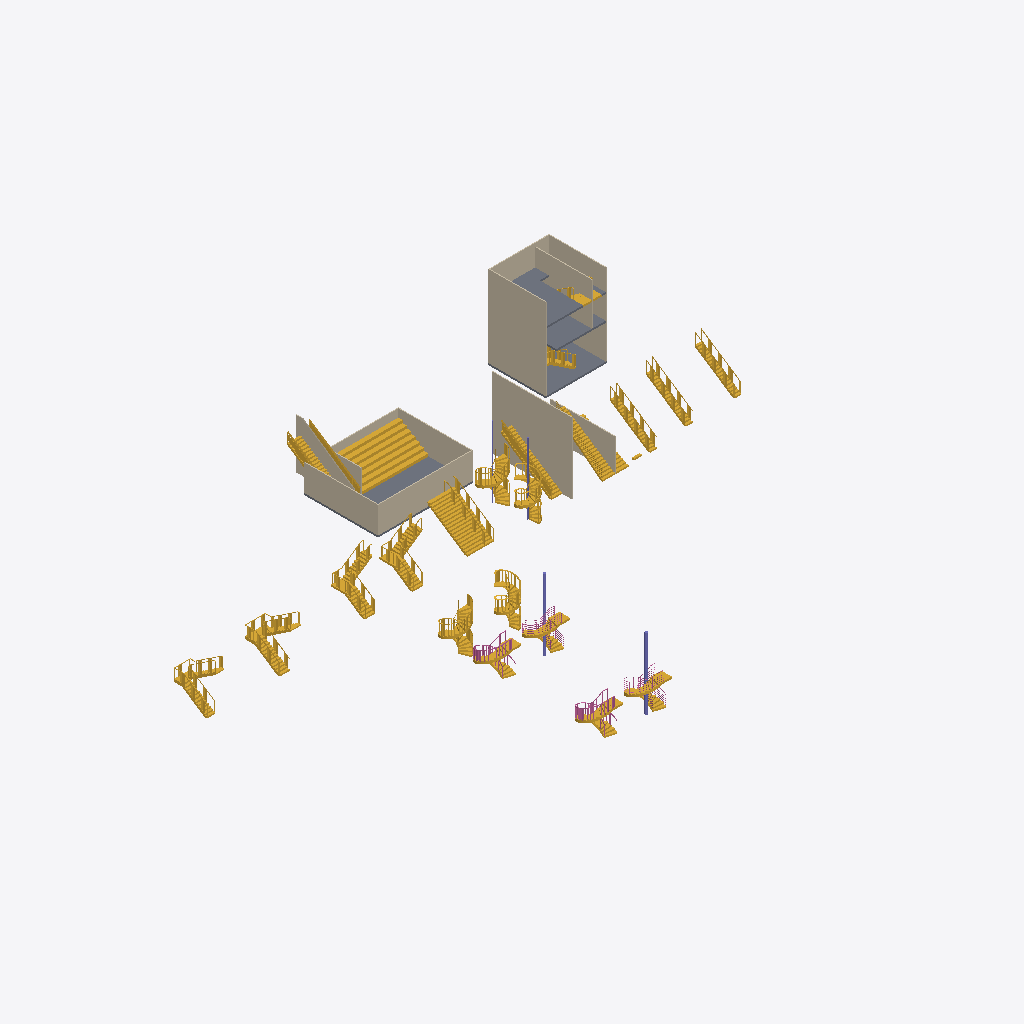
Isometric view of an IFC building model (IFC-SPF (STEP), schema IFC4, length unit millimetre), seen from the south-west, elements coloured by IFC class (only those large enough to see are counted): 26 stairs (yellow), 12 walls (beige), 8 railings (pink), 5 slabs (grey), 4 columns (violet).
Extent 61.8 m × 45.3 m × 13.4 m (x, y, z). Storeys (5): 1st Storey at 0.00 m; 2nd Storey at 4.00 m; 3rd Storey Attic at 8.00 m; Roof at 10.80 m; Upper Roof at 13.20 m. Elements (56): 27 IfcStair, 12 IfcWall, 8 IfcRailing, 5 IfcSlab, 4 IfcColumn.

HEADER;
FILE_DESCRIPTION(('ViewDefinition [ReferenceView_V1.2]','RevitIdentifiers [VersionGUID: ad2b5c1a-bfbe-4ce6-8ef0-2af339ddd158, NumberOfSaves: 20]','ExchangeRequirement [Architecture]','CoordinateReference [CoordinateBase: Project Base Point, ProjectSite: Internal]'),'2;1');
FILE_NAME('Project Number','2023-12-28T17:01:18+08:00',(''),(''),'ODA SDAI 24.6','Autodesk Revit 24.2.0.63 (ENG) - IFC 24.2.0.63','');
FILE_SCHEMA(('IFC4'));
ENDSEC;
DATA;
#108=IFCPROJECT('255HAWkF56iATEE3KxSOy0',#18,'Project Number',$,$,'Project Name','Project Status',(#100),#97);
#135=IFCSITE('255HAWkF56iATEE3KxSOy2',#18,'Default',$,$,#134,$,$,.ELEMENT.,(51,30,23,112487),(0,-7,-37,-956022),0.0,$,$);
#113=IFCBUILDING('255HAWkF56iATEE3KxSOy1',#18,'',$,$,#111,$,'',.ELEMENT.,$,$,#112);
#116=IFCBUILDINGSTOREY('3Zu5Bv0LOHrPC10026FoQQ',#18,'1st Storey',$,'Level:Circle Head - Project Datum',#115,$,'1st Storey',.ELEMENT.,0.0);
#120=IFCBUILDINGSTOREY('15Z0v90RiHrPC20026FoKR',#18,'2nd Storey',$,'Level:Circle Head - Project Datum',#119,$,'2nd Storey',.ELEMENT.,3999.9999999999995);
#124=IFCBUILDINGSTOREY('32LxQhrpb98OSFI7LEe0Io',#18,'3rd Storey Attic',$,'Level:Circle Head - Project Datum',#123,$,'3rd Storey Attic',.ELEMENT.,7999.999999999999);
#128=IFCBUILDINGSTOREY('0Pi72lxqT7rB3T2_y3sKoE',#18,'Roof',$,'Level:Circle Head - Project Datum',#127,$,'Roof',.ELEMENT.,10800.0);
#132=IFCBUILDINGSTOREY('0Pi72lxqT7rB3T2_y3sBeJ',#18,'Upper Roof',$,'Level:Circle Head - Project Datum',#131,$,'Upper Roof',.ELEMENT.,13200.0);
#11202=IFCWALL('0Pi72lxqT7rB3T2_y3sKXK',#18,'Basic Wall:100:327596',$,'Basic Wall:100',#11190,#11201,'327596',.NOTDEFINED.);
#3503=IFCWALL('0Gt5mJb7b63uPG7PGHa9fI',#18,'Basic Wall:100:310189',$,'Basic Wall:100',#3488,#3502,'310189',.NOTDEFINED.);
#10658=IFCSTAIR('0Pi72lxqT7rB3T2_y3sKtT',#18,'cinema stairs:cinema stairs:326181',$,'cinema stairs:cinema stairs',#10657,#10655,'326181',.NOTDEFINED.);
#10481=IFCWALL('0Pi72lxqT7rB3T2_y3sLkJ',#18,'Basic Wall:100:322667',$,'Basic Wall:100',#10469,#10480,'322667',.NOTDEFINED.);
#2711=IFCSTAIR('0Gt5mJb7b63uPG7PGHa9kN',#18,'Precast Stair:Stair:309864',$,'Precast Stair:Precast_Stair',#2710,$,'309864',.STRAIGHT_RUN_STAIR.);
#10446=IFCWALL('0Pi72lxqT7rB3T2_y3sLlh',#18,'Basic Wall:100:322579',$,'Basic Wall:100',#10434,#10445,'322579',.NOTDEFINED.);
#11272=IFCWALL('0Pi72lxqT7rB3T2_y3sBUD',#18,'Basic Wall:100:327797',$,'Basic Wall:100',#11260,#11271,'327797',.NOTDEFINED.);
#11375=IFCWALL('0Pi72lxqT7rB3T2_y3sBQ$',#18,'Basic Wall:100:328007',$,'Basic Wall:100',#11363,#11374,'328007',.NOTDEFINED.);
#10516=IFCWALL('0Pi72lxqT7rB3T2_y3sLia',#18,'Basic Wall:100:322780',$,'Basic Wall:100',#10504,#10515,'322780',.NOTDEFINED.);
#7715=IFCSTAIR('04eUmXcUr9CgpkrqW8vjwo',#18,'Precast Stair:Stair:317022',$,'Precast Stair:Dog-legged staircase',#7714,$,'317022',.HALF_TURN_STAIR.);
#11340=IFCSLAB('0Pi72lxqT7rB3T2_y3sBSp',#18,'Floor:200:327883',$,'Floor:200',#11327,#11339,'327883',.FLOOR.);
#10586=IFCSLAB('0Pi72lxqT7rB3T2_y3sLfH',#18,'Floor:200:322985',$,'Floor:200',#10573,#10585,'322985',.FLOOR.);
#11439=IFCSLAB('0Pi72lxqT7rB3T2_y3sB5E',#18,'Floor:200:329398',$,'Floor:200',#11397,#11416,'329398',.FLOOR.);
#3052=IFCSTAIR('0Gt5mJb7b63uPG7PGHa9ir',#18,'Precast Stair:Stair:309962',$,'Precast Stair:Precast_Stair',#3051,$,'309962',.QUARTER_TURN_STAIR.);
#4815=IFCSTAIR('35pIuS$v94_8nIIWR7TtCO',#18,'Precast Stair:Stair:314326',$,'Precast Stair:Precast_Stair',#4814,$,'314326',.QUARTER_TURN_STAIR.);
#8444=IFCSTAIR('0lh9vifGX2fxa3kEt93Rby',#18,'Precast Stair:Stair:320060',$,'Precast Stair:Dog-legged staircase',#8443,$,'320060',.HALF_TURN_STAIR.);
#19814=IFCSTAIR('3O2csS3mX79PMK3UW4Bkg0',#18,'Precast Stair:Stair:333137',$,'Precast Stair:Precast_Stair',#19813,$,'333137',.SPIRAL_STAIR.);
#5900=IFCSTAIR('32LxQhrpb98OSFI7LEe0E7',#18,'Precast Stair:Stair:316000',$,'Precast Stair:Precast_Stair',#5899,$,'316000',.SPIRAL_STAIR.);
#4395=IFCWALL('0Gt5mJb7b63uPG7PGHaEGN',#18,'Basic Wall:100:312808',$,'Basic Wall:100',#4383,#4394,'312808',.NOTDEFINED.);
#9601=IFCWALL('2rGbARwyPEPxsbm4sHwXi1',#18,'Basic Wall:100:321845',$,'Basic Wall:100',#9566,#9600,'321845',.NOTDEFINED.);
#3533=IFCSTAIR('0Gt5mJb7b63uPG7PGHa9tx',#18,'Cast-In-Place Stair:Stair:310276',$,'Cast-In-Place Stair:Insitu_Concrete_150mm_Waist',#3532,$,'310276',.STRAIGHT_RUN_STAIR.);
#11237=IFCWALL('0Pi72lxqT7rB3T2_y3sBVH',#18,'Basic Wall:100:327721',$,'Basic Wall:100',#11225,#11236,'327721',.NOTDEFINED.);
#11307=IFCSLAB('0Pi72lxqT7rB3T2_y3sBTa',#18,'Floor:200:327836',$,'Floor:200',#11294,#11306,'327836',.FLOOR.);
#17859=IFCSTAIR('3O2csS3mX79PMK3UW4Bki_',#18,'Precast Stair:Stair:333039',$,'CIRCULAR',#17858,$,'333039',.SPIRAL_STAIR.);
#9162=IFCSTAIR('2rGbARwyPEPxsbm4sHwXIH',#18,'Cast-In-Place Stair:Stair:321189',$,'Cast-In-Place Stair:Insitu_Concrete_150mm_Waist',#9161,$,'321189',.STRAIGHT_RUN_STAIR.);
#740=IFCSTAIR('0Gt5mJb7b63uPG7PGHa9c7',#18,'Precast Stair:Stair:309368',$,'CIRCULAR',#739,$,'309368',.SPIRAL_STAIR.);
#4485=IFCSTAIR('35pIuS$v94_8nIIWR7TtBw',#18,'Cast-In-Place Stair:Stair:313908',$,'Cast-In-Place Stair:Insitu_Concrete_150mm_Waist',#4484,$,'313908',.STRAIGHT_RUN_STAIR.);
#5570=IFCSTAIR('0CgACbmPTCHfvUYxwYhVft',#18,'Cast-In-Place Stair:Stair:315326',$,'Cast-In-Place Stair:Insitu_Concrete_150mm_Waist',#5569,$,'315326',.STRAIGHT_RUN_STAIR.);
#5240=IFCSTAIR('0CgACbmPTCHfvUYxwYhVfB',#18,'Cast-In-Place Stair:Stair:315266',$,'Cast-In-Place Stair:Insitu_Concrete_150mm_Waist',#5239,$,'315266',.STRAIGHT_RUN_STAIR.);
#10551=IFCWALL('0Pi72lxqT7rB3T2_y3sLgq',#18,'Basic Wall:100:322892',$,'Basic Wall:100',#10539,#10550,'322892',.NOTDEFINED.);
#16394=IFCSTAIR('2WUftTkg92EQYKeFufTBBT',#18,'Precast Stair:Stair:331665',$,'Precast Stair:Precast_Stair',#16393,$,'331665',.SPIRAL_STAIR.);
#9624=IFCSTAIR('2rGbARwyPEPxsbm4sHwXi2',#18,'Cast-In-Place Stair:Stair:321846',$,'Cast-In-Place Stair:Insitu_Concrete_150mm_Waist',#9623,$,'321846',.STRAIGHT_RUN_STAIR.);
#13582=IFCSTAIR('2WUftTkg92EQYKeFufTBE6',#18,'Precast Stair:Stair:331466',$,'Precast Stair:Precast_Stair',#13581,$,'331466',.SPIRAL_STAIR.);
#12195=IFCSTAIR('2WUftTkg92EQYKeFufTBCu',#18,'Precast Stair:Stair:331380',$,'Precast Stair:Precast_Stair',#12194,$,'331380',.SPIRAL_STAIR.);
#15007=IFCSTAIR('2WUftTkg92EQYKeFufTB8i',#18,'Precast Stair:Stair:331616',$,'Precast Stair:Precast_Stair',#15006,$,'331616',.SPIRAL_STAIR.);
#10029=IFCSTAIR('2rGbARwyPEPxsbm4sHwXj_',#18,'Cast-In-Place Stair:Stair:321866',$,'Cast-In-Place Stair:Insitu_Concrete_150mm_Waist',#10028,$,'321866',.STRAIGHT_RUN_STAIR.);
#10675=IFCSTAIR('0Pi72lxqT7rB3T2_y3sKfP',#18,'Precast Stair:Stair:327073',$,'Precast Stair:Precast_Stair',#10674,$,'327073',.QUARTER_TURN_STAIR.);
#121148=IFCRAILING('2WUftTkg92EQYKeFufTB8l',#18,'Railing:standard 1100:331619',$,'Railing:standard 1100',#118375,#121147,'331619',.NOTDEFINED.);
#10624=IFCWALL('0Pi72lxqT7rB3T2_y3sLb1',#18,'Basic Wall:100:323257',$,'Basic Wall:100',#10612,#10623,'323257',.NOTDEFINED.);
#53620=IFCRAILING('2WUftTkg92EQYKeFufTBCx',#18,'Railing:Standard 1m:331383',$,'Railing:Standard 1m',#50847,#53619,'331383',.NOTDEFINED.);
#17785=IFCCOLUMN('2WUftTkg92EQYKeFufTBAE',#18,'Round:300mm Diameter:331714',$,'Round:300mm Diameter',#17784,#17781,'331714',.COLUMN.);
#11479=IFCSTAIR('0Pi72lxqT7rB3T2_y3sB1J',#18,'Precast Stair:Stair:329643',$,'Precast Stair:Precast_Stair',#11478,$,'329643',.STRAIGHT_RUN_STAIR.);
#14988=IFCCOLUMN('2WUftTkg92EQYKeFufTBEt',#18,'Round:300mm Diameter:331515',$,'Round:300mm Diameter',#14987,#14984,'331515',.COLUMN.);
#99020=IFCRAILING('2WUftTkg92EQYKeFufTBE1',#18,'Railing:900mm_Pipe:331469',$,'Railing:900mm_Pipe',#55122,#99019,'331469',.NOTDEFINED.);
#4365=IFCSTAIR('0Gt5mJb7b63uPG7PGHaEKH',#18,'Stairs 1:Stairs 1:312558',$,'Stairs 1:Stairs 1',#4364,#4362,'312558',.NOTDEFINED.);
#166706=IFCRAILING('2WUftTkg92EQYKeFufTBBO',#18,'Railing:1100_Pipe:331668',$,'Railing:1100_Pipe',#122650,#166705,'331668',.NOTDEFINED.);
#17820=IFCCOLUMN('3O2csS3mX79PMK3UW4Bkj7',#18,'Round:100:332950',$,'Round:100',#17819,#17816,'332950',.COLUMN.);
#122640=IFCRAILING('2WUftTkg92EQYKeFufTB8m',#18,'Railing:standard 1100:331644',$,'Railing:standard 1100',#121161,#122639,'331644',.NOTDEFINED.);
#55112=IFCRAILING('2WUftTkg92EQYKeFufTBFa',#18,'Railing:Standard 1m:331432',$,'Railing:Standard 1m',#53633,#55111,'331432',.NOTDEFINED.);
#118365=IFCRAILING('2WUftTkg92EQYKeFufTBEg',#18,'Railing:900mm_Pipe:331494',$,'Railing:900mm_Pipe',#99030,#118364,'331494',.NOTDEFINED.);
#17842=IFCCOLUMN('3O2csS3mX79PMK3UW4BkiE',#18,'Round:100:333023',$,'Round:100',#17841,#17838,'333023',.COLUMN.);
#186112=IFCRAILING('2WUftTkg92EQYKeFufTBBX',#18,'Railing:1100_Pipe:331693',$,'Railing:1100_Pipe',#166719,#186111,'331693',.NOTDEFINED.);
#11838=IFCSTAIR('0Pi72lxqT7rB3T2_y3sBxH',#18,'Precast Stair:Stair:330025',$,'Precast Stair:Precast_Stair',#11837,$,'330025',.STRAIGHT_RUN_STAIR.);
#11440=IFCSLAB('2QOonbyarhZjGrxxbgLJrN',#18,'Floor:200:329398:2',$,'Floor:200',#11432,#11431,'329398',.FLOOR.);
#4418=IFCSTAIR('35pIuS$v94_8nIIWR7Tt5U',#18,'Cast-In-Place Stair:Stair:313744',$,'Cast-In-Place Stair:Insitu_Concrete_150mm_Waist',#4417,$,'313744',.STRAIGHT_RUN_STAIR.);
ENDSEC;
